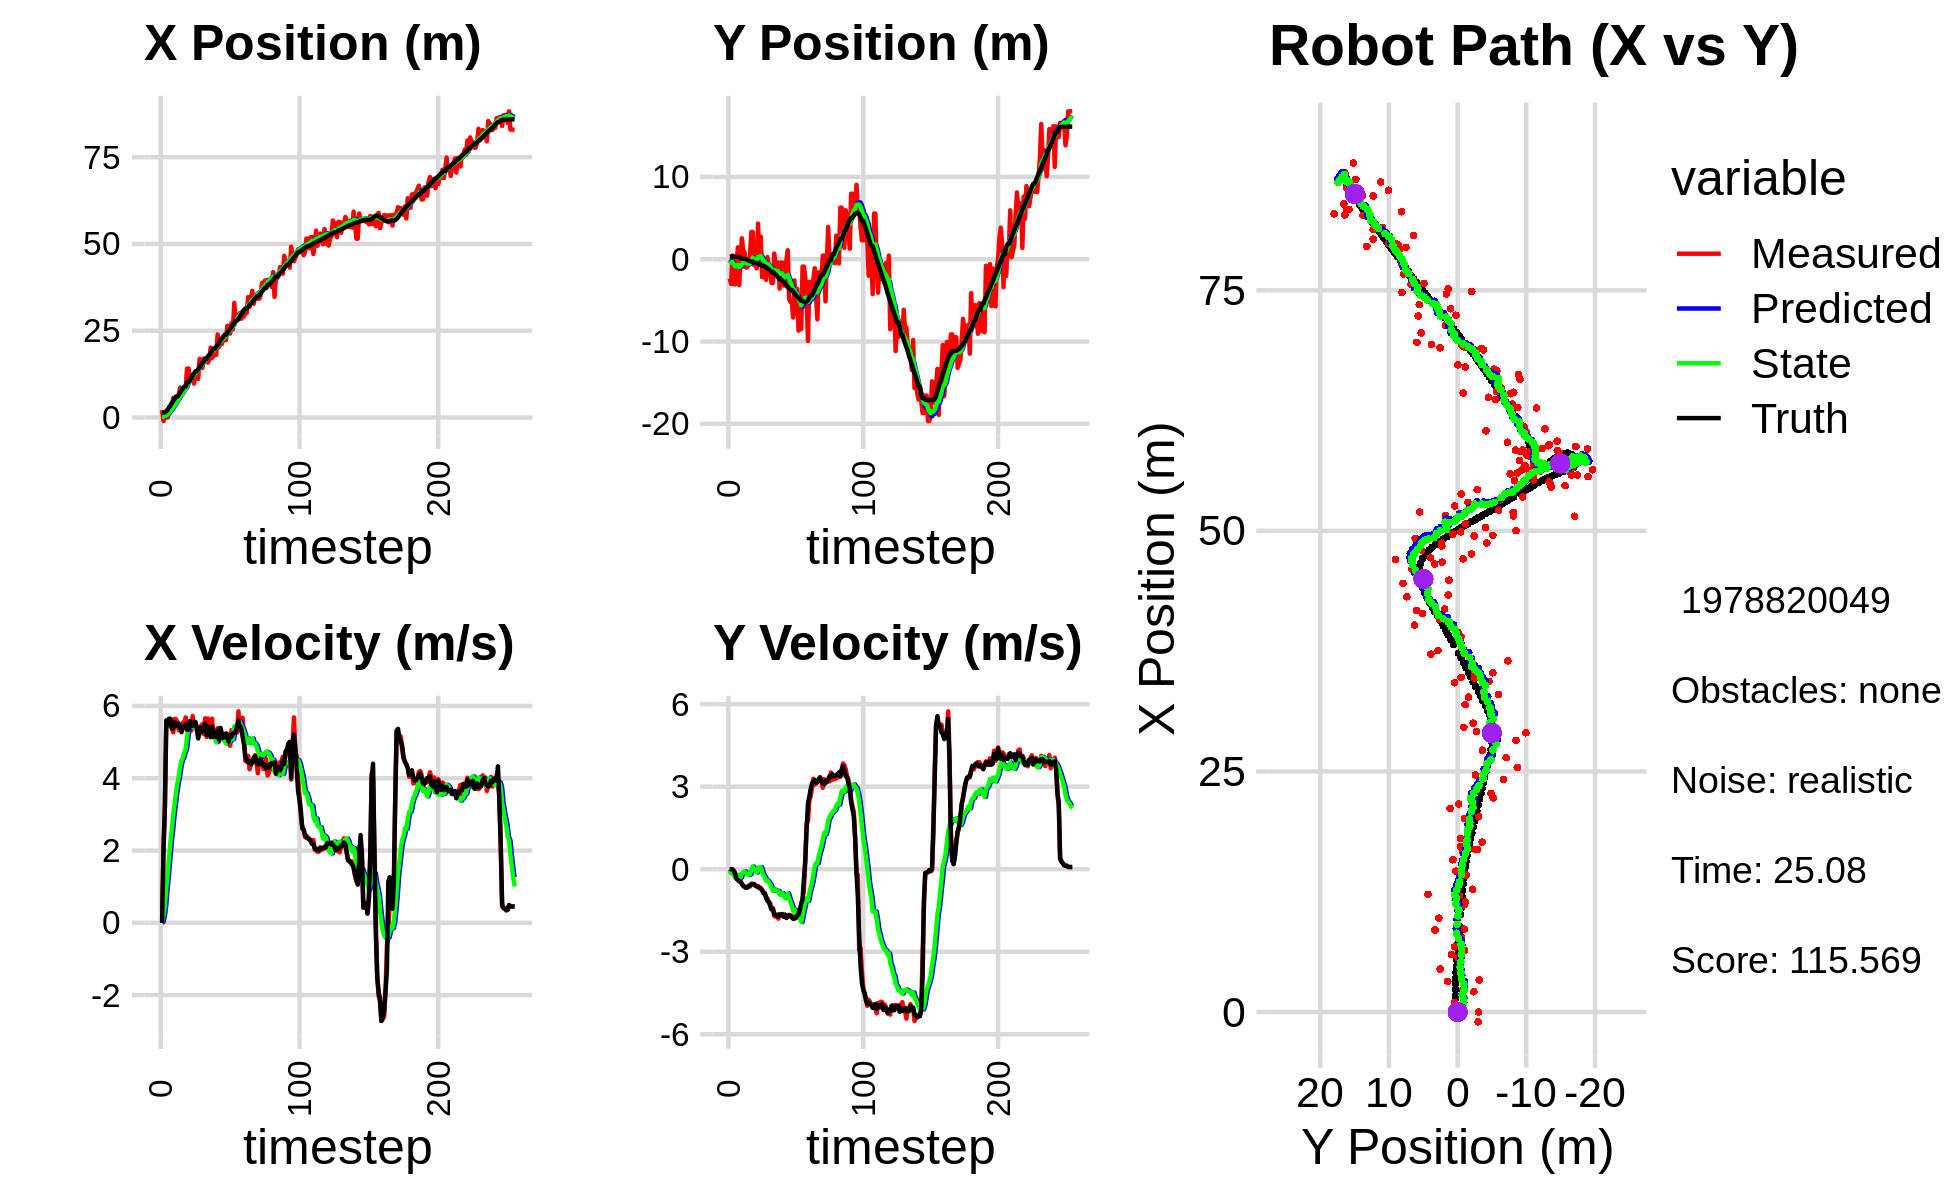

The file beside this chart, header and first rows:
1.682613521379467958e+00, -6.317535031583082494e-01, 0.000000000000000000e+00, 0.000000000000000000e+00, 0.000000000000000000e+00, 0.000000000000000000e+00, 0.000000000000000000e+00, 0.000000000000000000e+00, 1.123431595461968219e-01, -3.962128944945037673e-02, 0.000000000000000000e+00, 0.000000000000000000e+00, 1.425913214460817757e+00, 3.178017150349398690e-01, 0.000000000000000000e+00, 0.000000000000000000e+00, 0.000000000000000000e+00, -5.627021891996264458e-04
2.110058724384027862e+00, -2.343431949316951979e+00, 0.000000000000000000e+00, -0.000000000000000000e+00, 1.123431595461968219e-01, -3.962128944945037673e-02, 0.000000000000000000e+00, 0.000000000000000000e+00, 2.383681096510527619e-01, -1.994769403126397389e-01, 2.732731095382700745e-02, -5.606782625513653806e-02, 1.425913214460817757e+00, 3.178017150349398690e-01, 0.000000000000000000e+00, 0.000000000000000000e+00, 0.000000000000000000e+00, 1.377383741782978177e-04
-1.020138144987695616e+00, -3.000477324305934168e+00, 2.085000037213776469e+00, 6.238131260457961680e-05, 2.411008407464354519e-01, -2.050837229381533844e-01, 2.732731095382700745e-02, -5.606782625513653806e-02, 2.144007068893463430e-01, -4.200306234603208289e-01, 1.840628023481657438e-01, -1.481457646388088245e-01, 1.459787726665182861e+00, 3.178021808840207907e-01, 2.000000000000000000e+00, -1.000000000000000021e-03, 2.000000000000000000e+00, -2.991909423144534230e-05
9.818397160744410934e-01, 4.618292575452248028e-01, 3.206995831047037893e+00, -5.181674490535064653e-03, 2.328069871241629230e-01, -4.348451999242017307e-01, 1.840628023481657438e-01, -1.481457646388088245e-01, 3.854166814392900875e-01, -3.520168032040966177e-01, 4.903733614230794124e-01, -9.646421720131956312e-02, 1.459787726665182861e+00, 3.178021808840207907e-01, 3.200000000000000178e+00, -8.999999999999999320e-03, 3.200000047683715820e+00, 1.615739543922245502e-03
-7.013085422391185028e-04, -3.041868500404302900e+00, 5.542693087696500598e+00, -5.835056474486016026e-02, 4.344540175815980176e-01, -3.616632249242285879e-01, 4.903733614230794124e-01, -9.646421720131956312e-02, 6.126097073114925573e-01, -6.030877901424596121e-01, 9.485135199777527948e-01, -2.134164260336390562e-01, 1.743536352948644064e+00, 3.171943397092233385e-01, 5.599999999999999645e+00, -7.099999999999999367e-02, 5.599999904632568359e+00, 1.052708644419908524e-02
-7.013085422391185028e-04, -3.041868500404302900e+00, 5.445193713549012493e+00, -1.402665777279229753e-01, 7.074610593092678368e-01, -6.244294327458235205e-01, 9.485135199777527948e-01, -2.134164260336390562e-01, 8.644446937665815067e-01, -8.505785420848734901e-01, 1.340072346630485356e+00, -3.204388964868946088e-01, 2.308744788028867845e+00, 3.113023711156314710e-01, 5.477000000000000313e+00, -1.700000000000000122e-01, 5.480000019073486328e+00, 2.575400844216346741e-02
2.269212007710762258e+00, -7.657832307947306516e-01, 5.580365245601437429e+00, -3.280631518720938944e-01, 9.984519284296300423e-01, -8.826224317335629177e-01, 1.340072346630485356e+00, -3.204388964868946088e-01, 1.297109704319096668e+00, -8.715388015870172422e-01, 1.794965819341179936e+00, -3.154517259550370656e-01, 2.941728949048378006e+00, 2.956055009286829294e-01, 5.649000000000000021e+00, -3.479999999999999760e-01, 5.659999847412109375e+00, 5.872124433517456055e-02
3.186946809520870616e+00, 1.441278836848601363e+00, 5.615132113445858941e+00, -3.948853667791575872e-01, 1.476606286253214773e+00, -9.030839741825209543e-01, 1.794965819341179936e+00, -3.154517259550370656e-01, 1.797282933058332421e+00, -6.719531411724878334e-01, 2.231142580227185590e+00, -2.089691678537999864e-01, 3.483347296876301957e+00, 2.663729405511988113e-01, 5.644999999999999574e+00, -3.840000000000000080e-01, 5.657999992370605469e+00, 7.020962238311767578e-02
3.335597097989134507e+00, -3.139425874746178291e+00, 5.377770788807663571e+00, -4.431662837016142054e-01, 2.020397191081050980e+00, -6.928500579578678042e-01, 2.231142580227185590e+00, -2.089691678537999864e-01, 2.284181993887826057e+00, -9.533161788390825953e-01, 2.584220684589464412e+00, -3.409279667179700990e-01, 4.127264380347469341e+00, 2.216678849025615072e-01, 5.375000000000000000e+00, -4.349999999999999978e-01, 5.393000125885009766e+00, 8.222127705812454224e-02
5.620099663229871645e+00, -8.225050653533926004e-02, 5.271132388662235435e+00, -4.343785265903050696e-01, 2.542604062346772498e+00, -9.874089755108795829e-01, 2.584220684589464412e+00, -3.409279667179700990e-01, 2.917852100291629114e+00, -8.989560187868802510e-01, 2.984623389268349136e+00, -3.038515556726730238e-01, 4.744078040226471060e+00, 1.713624291299481461e-01, 5.373000000000000220e+00, -4.570000000000000173e-01, 5.392000198364257812e+00, 8.222127705812454224e-02
4.462071836225204535e+00, 2.550698354453929007e+00, 5.640473964851582700e+00, -5.265719510439770268e-01, 3.216314439218463939e+00, -9.293411743541475367e-01, 2.984623389268349136e+00, -3.038515556726730238e-01, 3.455411870145169484e+00, -5.801932908561125979e-01, 3.285892192707420723e+00, -1.534748762974766090e-01, 5.371031164882438702e+00, 1.134792108141470940e-01, 5.546000000000000263e+00, -5.430000000000000382e-01, 5.572999954223632812e+00, 9.308617562055587769e-02
5.979708470621234895e+00, 8.743023122258565261e-01, 5.636022401452120079e+00, -6.012304037950902957e-01, 3.784001089415911512e+00, -5.955407784858602893e-01, 3.285892192707420723e+00, -1.534748762974766090e-01, 4.080333165132798534e+00, -4.640971447480864986e-01, 3.608436333419935416e+00, -1.107826251519760247e-01, 6.006483435116571457e+00, 4.647169900025033273e-02, 5.519999999999999574e+00, -6.109999999999999876e-01, 5.553999900817871094e+00, 1.062744557857513428e-01
5.979708470621234895e+00, 8.743023122258565261e-01, 5.559114095765957053e+00, -6.501237087749818233e-01, 4.441176798474792520e+00, -4.751754072632841108e-01, 3.608436333419935416e+00, -1.107826251519760247e-01, 4.666611310482366548e+00, -3.598657205135079584e-01, 3.860152530233012413e+00, -7.863284580831306214e-02, 6.006483435116571457e+00, 4.647169900025033273e-02, 5.442999999999999616e+00, -6.340000000000000080e-01, 5.480000019073486328e+00, 1.164185404777526855e-01
6.421149760315208788e+00, -1.007863776130298872e+00, 5.327894046055560828e+00, -6.549575265942259028e-01, 5.052626563505667967e+00, -3.677290050943392563e-01, 3.860152530233012413e+00, -7.863284580831306214e-02, 5.239006628811210931e+00, -4.610563928371943510e-01, 4.060034840974895864e+00, -1.396998078174062352e-01, 6.528868078939193076e+00, -1.429785810766219176e-02, 5.509000000000000341e+00, -6.780000000000000471e-01, 5.551000118255615234e+00, 1.223162338137626648e-01
8.611696124140118869e+00, -9.921821210919430367e-01, 5.359306806449615657e+00, -6.616884344697969711e-01, 5.645010112908700251e+00, -4.750263736189349606e-01, 4.060034840974895864e+00, -1.396998078174062352e-01, 5.945715653171609105e+00, -5.528303616698304612e-01, 4.329874084487138397e+00, -1.914248989721895333e-01, 7.160530447978380231e+00, -9.174941515989970542e-02, 5.450999999999999623e+00, -6.710000000000000409e-01, 5.492000102996826172e+00, 1.228436231613159180e-01
7.810647315936526169e+00, -4.896882632016691939e-01, 5.325562154204328991e+00, -6.066211115523219011e-01, 6.378703061620322856e+00, -5.719728515670494673e-01, 4.329874084487138397e+00, -1.914248989721895333e-01, 6.544522630107967309e+00, -5.821676965168837148e-01, 4.491553305348375602e+00, -2.097071923638018920e-01, 7.782982230000559554e+00, -1.683824223219430316e-01, 5.275000000000000355e+00, -6.019999999999999796e-01, 5.309000015258789062e+00, 1.134185865521430969e-01
6.785512208744828300e+00, 4.342287916585597096e-01, 5.538186954912233340e+00, -6.308406566846967989e-01, 6.993677960642805225e+00, -6.031384157532638790e-01, 4.491553305348375602e+00, -2.097071923638018920e-01, 7.035499285670344882e+00, -5.137043128811973336e-01, 4.569839790386075684e+00, -1.849255443203373928e-01, 8.393576025639797322e+00, -2.384122465105177335e-01, 5.421000000000000263e+00, -5.929999999999999716e-01, 5.453000068664550781e+00, 1.134185865521430969e-01
8.525845468255107917e+00, 3.305403424947358282e+00, 5.538850310643222308e+00, -5.689986398119232236e-01, 7.492483264708952539e+00, -5.321968673132311256e-01, 4.569839790386075684e+00, -1.849255443203373928e-01, 7.626230707491969518e+00, -1.485118288830028499e-01, 4.707487353267150176e+00, -3.236780948742282171e-02, 8.911325812081084763e+00, -2.927873585599410911e-01, 5.397999999999999687e+00, -5.330000000000000293e-01, 5.423999786376953125e+00, 1.023695543408393860e-01
8.525845468255107917e+00, 3.305403424947358282e+00, 5.684738117582813999e+00, -5.574004972066083363e-01, 8.096979442818684092e+00, -1.517486098317451237e-01, 4.707487353267150176e+00, -3.236780948742282171e-02, 8.184314339891486156e+00, 1.860244857552657283e-01, 4.813394830913892974e+00, 9.544167836140501904e-02, 8.911325812081084763e+00, -2.927873585599410911e-01, 5.493000000000000327e+00, -5.380000000000000338e-01, 5.519999980926513672e+00, 9.773966670036315918e-02
1.412105023868895515e+01, -7.020120178368028929e-01, 5.319666704640210853e+00, -5.399596808672822990e-01, 8.665653822982875454e+00, 1.955686535914062385e-01, 4.813394830913892974e+00, 9.544167836140501904e-02, 9.117402030261628099e+00, 7.379497917123950534e-02, 5.147468055175229651e+00, 2.299790585633840201e-02, 1.015589368352470601e+01, -4.161599732346412672e-01, 5.344999999999999751e+00, -5.390000000000000346e-01, 5.372000217437744141e+00, 1.011560931801795959e-01
1.412105023868895515e+01, -7.020120178368028929e-01, 5.475277310310315393e+00, -6.086192913518979619e-01, 9.632148835779151597e+00, 7.609476975687334832e-02, 5.147468055175229651e+00, 2.299790585633840201e-02, 9.999147891009569022e+00, -3.291175278685533334e-02, 5.414786805291371685e+00, -4.364492645400359916e-02, 1.015589368352470601e+01, -4.161599732346412672e-01, 5.344000000000000306e+00, -5.929999999999999716e-01, 5.376999855041503906e+00, 1.107032522559165955e-01
1.143001538476756629e+01, -1.119384095441292581e+00, 5.488197744138748391e+00, -6.100554971977302232e-01, 1.054062657153870575e+01, -3.727624543225569603e-02, 5.414786805291371685e+00, -4.364492645400359916e-02, 1.061383569736519306e+01, -1.750556625623559404e-01, 5.468458705667226916e+00, -1.202722450682933847e-01, 1.076914250855214483e+01, -4.828522656798893697e-01, 5.581999999999999851e+00, -6.320000000000000062e-01, 5.618000030517578125e+00, 1.107032522559165955e-01
1.222723269439889826e+01, 4.329355850341651823e+00, 5.323769809704810285e+00, -6.134804162445751663e-01, 1.116068156793191513e+01, -1.870828870691852719e-01, 5.468458705667226916e+00, -1.202722450682933847e-01, 1.123565423530955165e+01, 2.627837043855837384e-01, 5.513139009497453280e+00, 5.512418781908702548e-02, 1.140965688194079952e+01, -5.558246229999855847e-01, 5.519000000000000128e+00, -6.450000000000000178e-01, 5.556000232696533203e+00, 1.193353384733200073e-01
1.209436773481262328e+01, -2.442520710636530423e-01, 5.722013466886154198e+00, -6.860984016000185592e-01, 1.178696813625929707e+01, 2.682961231674924618e-01, 5.513139009497453280e+00, 5.512418781908702548e-02, 1.182240769663560975e+01, 1.824983635677356331e-01, 5.547188193105134779e+00, -4.702686900975125428e-03, 1.204100644608113235e+01, -6.310652952529023363e-01, 5.447000000000000064e+00, -6.800000000000000488e-01, 5.488999843597412109e+00, 1.193353384733200073e-01
9.756152987318138514e+00, 2.734431220881851754e+00, 5.380701449580165274e+00, -6.760024997293171412e-01, 1.237712651594612367e+01, 1.820280948776381302e-01, 5.547188193105134779e+00, -4.702686900975125428e-03, 1.216399293168329976e+01, 4.191648649024721784e-01, 5.393290461106165168e+00, 7.456144040011329632e-02, 1.267202985298072093e+01, -7.105062465708912312e-01, 5.562000000000000277e+00, -7.209999999999999742e-01, 5.607999801635742188e+00, 1.249798238277435303e-01
1.275962883241321144e+01, -2.176786944786921030e+00, 5.536309826421339508e+00, -7.434171926383864593e-01, 1.270332197779391592e+01, 4.266210089424835039e-01, 5.393290461106165168e+00, 7.456144040011329632e-02, 1.271558975133195091e+01, 1.194620347520859993e-01, 5.408369213898184924e+00, -8.120912147608462528e-02, 1.331052815912077492e+01, -7.961159209513148927e-01, 5.556000000000000050e+00, -7.670000000000000151e-01, 5.607999801635742188e+00, 1.334818154573440552e-01
1.275962883241321144e+01, -2.176786944786921030e+00, 5.372788651028570506e+00, -8.588497804228942822e-01, 1.325642667272176922e+01, 1.113411226044775382e-01, 5.408369213898184924e+00, -8.120912147608462528e-02, 1.321579756857730636e+01, -1.611028119820288040e-01, 5.378863046979319051e+00, -2.209018893674539186e-01, 1.331052815912077492e+01, -7.961159209513148927e-01, 5.389999999999999680e+00, -8.780000000000000027e-01, 5.460999965667724609e+00, 1.585107296705245972e-01
1.114449870598039993e+01, -9.284837514019670390e-01, 5.157087835323245884e+00, -8.998174574083495081e-01, 1.375368387327523756e+01, -1.831930009187741903e-01, 5.378863046979319051e+00, -2.209018893674539186e-01, 1.353836200558262881e+01, -2.903581105987378397e-01, 5.220959002728638332e+00, -2.875407302221018035e-01, 1.393289983260975085e+01, -8.938211661436732403e-01, 5.102999999999999758e+00, -8.750000000000000000e-01, 5.177999973297119141e+00, 1.727427244186401367e-01
1.691025674298129289e+01, -2.508059546523166539e+00, 5.405195594351932975e+00, -1.059208880337314529e+00, 1.406045790585549327e+01, -3.191121836209480089e-01, 5.220959002728638332e+00, -2.875407302221018035e-01, 1.429245146346167950e+01, -5.808489999630711553e-01, 5.388523276946490803e+00, -4.223582898797931806e-01, 1.452178609349774518e+01, -9.976546029403767779e-01, 5.325999999999999623e+00, -1.022000000000000020e+00, 5.423999786376953125e+00, 1.935091465711593628e-01
1.463607680798544131e+01, 2.673360848200067585e-01, 5.451318293433216056e+00, -1.068247142061472976e+00, 1.483130379115632813e+01, -6.230848289510504401e-01, 5.388523276946490803e+00, -4.223582898797931806e-01, 1.481956573998324522e+01, -5.581544628192881552e-01, 5.383408400625893542e+00, -4.152126497585656439e-01, 1.513654744608437142e+01, -1.119506166016844162e+00, 5.403999999999999915e+00, -1.163000000000000034e+00, 5.527999877929687500e+00, 1.935091465711593628e-01
1.425332796562124216e+01, -1.262828119274904459e+00, 5.495194997320803409e+00, -1.201439528823824432e+00, 1.535790658004583520e+01, -5.996757277951447751e-01, 5.383408400625893542e+00, -4.152126497585656439e-01, 1.527807356010998596e+01, -7.028364340686870104e-01, 5.333922469459162485e+00, -4.834362826096391674e-01, 1.564971196674168574e+01, -1.231466576836649729e+00, 5.296000000000000263e+00, -1.189000000000000057e+00, 5.427999973297119141e+00, 2.152475267648696899e-01
1.696284192782569278e+01, -1.444362685298817173e+00, 5.227021270381844609e+00, -1.239610815993042348e+00, 1.581146580705590310e+01, -7.511800623296509549e-01, 5.333922469459162485e+00, -4.834362826096391674e-01, 1.589521373894035428e+01, -8.561551511528603386e-01, 5.386315863665367409e+00, -5.514636348093708840e-01, 1.626342046218080029e+01, -1.378360435686743601e+00, 5.394999999999999574e+00, -1.344999999999999973e+00, 5.559999942779541016e+00, 2.328525781631469727e-01
1.689940604093696308e+01, -2.879271791676696779e+00, 5.658889225736843720e+00, -1.455204787307987857e+00, 1.643384532530689057e+01, -9.113015146337973826e-01, 5.386315863665367409e+00, -5.514636348093708840e-01, 1.648510573738732887e+01, -1.155584117337242533e+00, 5.434146507189445252e+00, -6.828936681236988937e-01, 1.689293134230950599e+01, -1.540918515173340220e+00, 5.509000000000000341e+00, -1.461999999999999966e+00, 5.699999809265136719e+00, 2.517002224922180176e-01
1.689940604093696308e+01, -2.879271791676696779e+00, 5.142793080423777141e+00, -1.422875597356030974e+00, 1.702852038810627278e+01, -1.223873484149612390e+00, 5.434146507189445252e+00, -6.828936681236988937e-01, 1.700241962729069201e+01, -1.428468575125069417e+00, 5.402677023473277274e+00, -7.924220037269731343e-01, 1.689293134230950599e+01, -1.540918515173340220e+00, 5.198999999999999844e+00, -1.441000000000000059e+00, 5.394999980926513672e+00, 2.699215710163116455e-01
1.582614946328246752e+01, 6.852869527329981114e-01, 5.653883400968886974e+00, -1.703710646232259762e+00, 1.754268732963802080e+01, -1.507710775497766775e+00, 5.402677023473277274e+00, -7.924220037269731343e-01, 1.742288274824768379e+01, -1.318364234877924313e+00, 5.332317259434486090e+00, -7.410968354695378624e-01, 1.749515378479850014e+01, -1.708967493075369326e+00, 5.434999999999999609e+00, -1.635999999999999899e+00, 5.676000118255615234e+00, 2.926807403564453125e-01
1.663421988481225355e+01, -7.870744916525114210e-01, 5.464207397047285752e+00, -1.724916734406586105e+00, 1.795611447419113205e+01, -1.392473918424877999e+00, 5.332317259434486090e+00, -7.410968354695378624e-01, 1.786046193993630382e+01, -1.371813331684939463e+00, 5.272939922749380059e+00, -7.632121903344641911e-01, 1.801618421042569551e+01, -1.865663812987245818e+00, 5.274000000000000021e+00, -1.671999999999999931e+00, 5.532000064849853516e+00, 3.057752847671508789e-01
2.012782585580815820e+01, -9.750991324930476933e-01, 5.312813389238037587e+00, -1.705993270705548959e+00, 1.838775593221124183e+01, -1.448134550718385816e+00, 5.272939922749380059e+00, -7.632121903344641911e-01, 1.852542698172476676e+01, -1.439499872504593547e+00, 5.369113299679828977e+00, -7.891119994448650976e-01, 1.861966168870370097e+01, -2.056227490483847564e+00, 5.134999999999999787e+00, -1.651999999999999913e+00, 5.394000053405761719e+00, 3.107087910175323486e-01
1.718725955455935406e+01, -4.044769260181304005e-01, 5.649469865165777982e+00, -1.799035871371690076e+00, 1.906233831169274850e+01, -1.518411072449080024e+00, 5.369113299679828977e+00, -7.891119994448650976e-01, 1.893179285314323224e+01, -1.445837307537474858e+00, 5.292758918811989233e+00, -7.901425426559495202e-01, 1.922058904153123393e+01, -2.248767421420043267e+00, 5.426000000000000156e+00, -1.725000000000000089e+00, 5.693999767303466797e+00, 3.082902133464813232e-01
1.765602004478063236e+01, -3.580956862394239160e+00, 5.135881654300153976e+00, -1.635487142639113545e+00, 1.946106874502443063e+01, -1.524851561803069799e+00, 5.292758918811989233e+00, -7.901425426559495202e-01, 1.931189384121746144e+01, -1.775737798244488630e+00, 5.183248285434769009e+00, -9.224523322901737599e-01, 1.982845532848302739e+01, -2.442219064298464026e+00, 5.152999999999999581e+00, -1.643000000000000016e+00, 5.408999919891357422e+00, 3.082902133464813232e-01
1.803478372075970171e+01, -4.122055033191872608e-01, 5.340299243705580956e+00, -1.702124907723103320e+00, 1.983021866976093861e+01, -1.867983031473505973e+00, 5.183248285434769009e+00, -9.224523322901737599e-01, 1.969908189674675469e+01, -1.749821706512600716e+00, 5.100738575001802388e+00, -8.970398394987632029e-01, 1.982845532848302739e+01, -2.442219064298464026e+00, 5.251000000000000334e+00, -1.673000000000000043e+00, 5.511000156402587891e+00, 3.085524141788482666e-01
1.803478372075970171e+01, -4.122055033191872608e-01, 5.239388458650261704e+00, -1.659765804183230387e+00, 2.020915575424693600e+01, -1.839525690462477048e+00, 5.100738575001802388e+00, -8.970398394987632029e-01, 2.004750252266108035e+01, -1.723599452128533382e+00, 4.996465615090444068e+00, -8.720395673122487423e-01, 2.042779958215477265e+01, -2.633109375760222193e+00, 5.142999999999999794e+00, -1.629000000000000004e+00, 5.394000053405761719e+00, 3.067849278450012207e-01
2.391284573080384135e+01, -3.202995525158998102e+00, 5.385557459936662461e+00, -1.731306032864152744e+00, 2.054714908417012609e+01, -1.810803408859758212e+00, 4.996465615090444068e+00, -8.720395673122487423e-01, 2.083062040001217241e+01, -1.993048662389627079e+00, 5.208807465081531696e+00, -9.758235159170282058e-01, 2.092183530353282350e+01, -2.789648577717359856e+00, 5.315000000000000391e+00, -1.723999999999999977e+00, 5.586999893188476562e+00, 3.110376596450805664e-01
2.029780304426353155e+01, -3.057995513634135687e+00, 5.016248950873634982e+00, -1.647922534112381099e+00, 2.135150114652032727e+01, -2.090631013981330000e+00, 5.208807465081531696e+00, -9.758235159170282058e-01, 2.125885854047726298e+01, -2.220500014854728477e+00, 5.136360372756091586e+00, -1.051652046832038057e+00, 2.152943265407519036e+01, -2.985453651331784197e+00, 5.065999999999999837e+00, -1.661000000000000032e+00, 5.331999778747558594e+00, 3.174095153808593750e-01
2.161339914773650150e+01, -1.380780195567717639e-01, 5.379166918677941389e+00, -1.767147218340788362e+00, 2.177249457775287311e+01, -2.325665219537932149e+00, 5.136360372756091586e+00, -1.051652046832038057e+00, 2.177348031424808994e+01, -2.128422327831139604e+00, 5.148362255406076393e+00, -9.908771108093600288e-01, 2.211703526994097402e+01, -3.178352163127885266e+00, 5.392999999999999794e+00, -1.772000000000000020e+00, 5.677000045776367188e+00, 3.174095153808593750e-01
2.115285515802736427e+01, 1.094432785169268785e+00, 5.099967184365414852e+00, -1.671832773923232818e+00, 2.228831653978869909e+01, -2.227510038912075441e+00, 5.148362255406076393e+00, -9.908771108093600288e-01, 2.219724780782975415e+01, -1.910492225911823549e+00, 5.083718402199291830e+00, -8.785051657742722897e-01, 2.272877633587752655e+01, -3.379538581688189325e+00, 5.251999999999999780e+00, -1.723000000000000087e+00, 5.526999950408935547e+00, 3.167735636234283447e-01
2.272048211067218304e+01, -4.857947990702159657e+00, 5.069559269794909895e+00, -1.661864680732069832e+00, 2.270561964804968369e+01, -1.998342742489250812e+00, 5.083718402199291830e+00, -8.785051657742722897e-01, 2.270599699189598653e+01, -2.330321011058972047e+00, 5.083316385645994195e+00, -1.043056507211047146e+00, 2.322611367722903353e+01, -3.542476699560967557e+00, 5.115000000000000213e+00, -1.671000000000000041e+00, 5.381000041961669922e+00, 3.164317607879638672e-01
2.224654626834204763e+01, -5.168166682981373050e+00, 5.103389172446356703e+00, -1.671022957790182062e+00, 2.321432863046058515e+01, -2.434626661780076695e+00, 5.083316385645994195e+00, -1.043056507211047146e+00, 2.314008564628359110e+01, -2.746754947030067839e+00, 5.033392966989366002e+00, -1.194367511094506451e+00, 2.381888329939876314e+01, -3.736706540740998950e+00, 5.211000000000000298e+00, -1.713999999999999968e+00, 5.486000061035156250e+00, 3.164317607879638672e-01
2.224654626834204763e+01, -5.168166682981373050e+00, 5.091042503397105179e+00, -1.682952793716357087e+00, 2.364342494298252717e+01, -2.866191698139518351e+00, 5.033392966989366002e+00, -1.194367511094506451e+00, 2.353784337243440916e+01, -3.127305398326730490e+00, 4.963754169350383272e+00, -1.319796506299823147e+00, 2.381888329939876314e+01, -3.736706540740998950e+00, 5.238999999999999879e+00, -1.756000000000000005e+00, 5.525000095367431641e+00, 3.192627131938934326e-01
2.643524563298904795e+01, -7.070148513462660489e+00, 5.228127534174456414e+00, -1.792877836950219184e+00, 2.403421878936944722e+01, -3.259285048956712671e+00, 4.963754169350383272e+00, -1.319796506299823147e+00, 2.423571519332753610e+01, -3.677067500322853011e+00, 5.114121260779572076e+00, -1.510813849061560132e+00, 2.441986024382365628e+01, -3.936031148158561255e+00, 5.121999999999999886e+00, -1.802000000000000046e+00, 5.429999828338623047e+00, 3.303618729114532471e-01
2.462006309582635666e+01, -2.581892416383444910e+00, 4.981622912742310838e+00, -1.782726278651370899e+00, 2.474712731940549304e+01, -3.828148885229008869e+00, 5.114121260779572076e+00, -1.510813849061560132e+00, 2.472993731496724124e+01, -3.709926471469979337e+00, 5.096164282348793151e+00, -1.469471839247513456e+00, 2.501101148143344943e+01, -4.139561460488963007e+00, 5.017000000000000348e+00, -1.794000000000000039e+00, 5.328000068664550781e+00, 3.436602950096130371e-01
2.417354297589422529e+01, -6.655248687872386881e+00, 4.900235221608653546e+00, -1.694673767876824888e+00, 2.523955374320211931e+01, -3.856873655394730704e+00, 5.096164282348793151e+00, -1.469471839247513456e+00, 2.514576697180643450e+01, -4.158386056857604096e+00, 5.022776023104480458e+00, -1.603687399041794803e+00, 2.558976781369277731e+01, -4.345549390702313275e+00, 5.193999999999999950e+00, -1.772999999999999909e+00, 5.488999843597412109e+00, 3.329597115516662598e-01
2.720990502813143408e+01, -3.598467157532725835e+00, 5.330970078103198340e+00, -1.714863539251200830e+00, 2.564804457411688077e+01, -4.318754796761783865e+00, 5.022776023104480458e+00, -1.603687399041794803e+00, 2.578661947714781277e+01, -4.248443458402464401e+00, 5.132083356088839032e+00, -1.577516632776810646e+00, 2.608564031137980876e+01, -4.514595315400071307e+00, 5.149000000000000021e+00, -1.681999999999999940e+00, 5.416999816894531250e+00, 3.112256526947021484e-01
2.542176520783657168e+01, -8.680841729281389973e+00, 5.100367944598054315e+00, -1.564759482075384289e+00, 2.629982781275669623e+01, -4.406195121680145377e+00, 5.132083356088839032e+00, -1.577516632776810646e+00, 2.622971795919399085e+01, -4.851378774815823469e+00, 5.082575436078304421e+00, -1.764870236275030813e+00, 2.668048799009776317e+01, -4.706367299302486984e+00, 5.240999999999999659e+00, -1.655999999999999917e+00, 5.497000217437744141e+00, 2.976776063442230225e-01
3.301353156566408842e+01, -5.963698074622314493e+00, 5.277231631788012578e+00, -1.619020102989688237e+00, 2.673797550280182023e+01, -5.027865798443326817e+00, 5.082575436078304421e+00, -1.764870236275030813e+00, 2.723729080584471873e+01, -5.119157036836210040e+00, 5.433709534471590885e+00, -1.798802926211414466e+00, 2.728247773622110373e+01, -4.888778016161423601e+00, 5.253000000000000114e+00, -1.483000000000000096e+00, 5.458000183105468750e+00, 2.976776063442230225e-01
2.823028469063874013e+01, -8.487608717140791015e+00, 5.384602002627858930e+00, -1.452236842809741635e+00, 2.778066175929187764e+01, -5.299037329457351397e+00, 5.433709534471590885e+00, -1.798802926211414466e+00, 2.781296343718960884e+01, -5.616571925699309631e+00, 5.453546744791290202e+00, -1.921864694351360647e+00, 2.788702237626321789e+01, -5.048832700328719447e+00, 5.296000000000000263e+00, -1.250000000000000000e+00, 5.441999912261962891e+00, 2.634338736534118652e-01
2.958524405928378798e+01, -8.958490343674069267e-01, 5.261693477652841899e+00, -1.126828824097535708e+00, 2.835831811166873706e+01, -5.808758395134445252e+00, 5.453546744791290202e+00, -1.921864694351360647e+00, 2.844327659178637902e+01, -5.262175085656185303e+00, 5.502797074644120379e+00, -1.666442683467827202e+00, 2.788702237626321789e+01, -5.048832700328719447e+00, 5.432999999999999829e+00, -1.084000000000000075e+00, 5.539999961853027344e+00, 2.109703272581100464e-01
2.958524405928378798e+01, -8.958490343674069267e-01, 5.852545623691462140e+00, -7.227148732499827366e-01, 2.899355629925079114e+01, -5.428819354002968112e+00, 5.502797074644120379e+00, -1.666442683467827202e+00, 2.905888517576676477e+01, -4.915439704617111438e+00, 5.563866193245251779e+00, -1.420366348368613751e+00, 2.840400540813698527e+01, -5.158253954148113607e+00, 5.597000000000000419e+00, -3.529999999999999805e-01, 5.607999801635742188e+00, 1.228652596473693848e-01
3.002083665114822253e+01, -2.265860126854351453e+00, 5.330076661574882024e+00, 4.374783562198157338e-01, 2.961527179509128871e+01, -5.057476339453972791e+00, 5.563866193245251779e+00, -1.420366348368613751e+00, 2.963397212706443185e+01, -4.686242010386354018e+00, 5.565770374744359650e+00, -1.205604082522912401e+00, 2.904321324801324167e+01, -5.224437997481937046e+00, 5.432999999999999829e+00, 2.459999999999999964e-01, 5.438000202178955078e+00, -8.189374208450317383e-02
2.844220781338948711e+01, -4.864650921022027674e+00, 5.382174361544927343e+00, 1.658801615075911062e+00, 3.019054916453886861e+01, -4.806802418638644880e+00, 5.565770374744359650e+00, -1.205604082522912401e+00, 3.004431756207546300e+01, -4.689272510630454249e+00, 5.457030346346388505e+00, -1.066309268088474038e+00, 2.966624963289766370e+01, -5.160751627287869958e+00, 5.402000000000000135e+00, 1.473000000000000087e+00, 5.598999977111816406e+00, -2.989652752876281738e-01
2.902098894105333926e+01, -9.915513799409508167e+00, 5.672689361715375078e+00, 1.748339173526207713e+00, 3.059002059671010088e+01, -4.795903437439301698e+00, 5.457030346346388505e+00, -1.066309268088474038e+00, 3.047973793210954341e+01, -5.208328881044387515e+00, 5.391542376112014701e+00, -1.152077796125672071e+00, 3.028086316612014528e+01, -4.961914345887874056e+00, 5.153999999999999915e+00, 2.388999999999999790e+00, 5.681000232696533203e+00, -4.543436169624328613e-01
2.914133274557778464e+01, -2.748645470725717743e+00, 5.086687329947666036e+00, 2.484457779705623537e+00, 3.101889216972074337e+01, -5.323536660656954744e+00, 5.391542376112014701e+00, -1.152077796125672071e+00, 3.085592187904870087e+01, -4.898173890860165081e+00, 5.265678801843916013e+00, -8.587698093031133073e-01, 3.086106049970243248e+01, -4.673689649099020293e+00, 4.935999999999999943e+00, 2.630999999999999783e+00, 5.592999935150146484e+00, -4.543436169624328613e-01
... 195 more rows
